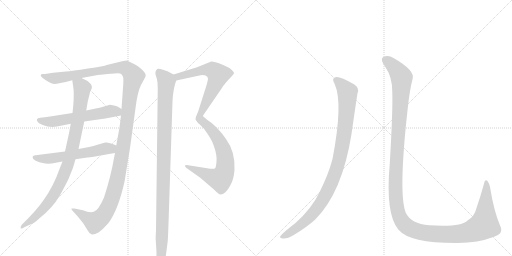
t = 0.00 s
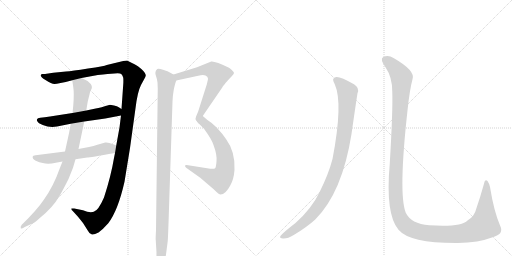
t = 1.79 s
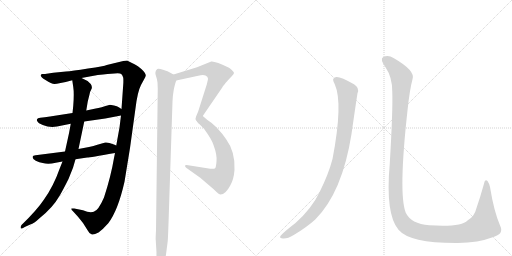
t = 3.58 s
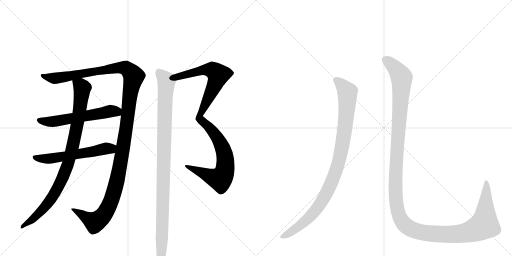
t = 5.38 s
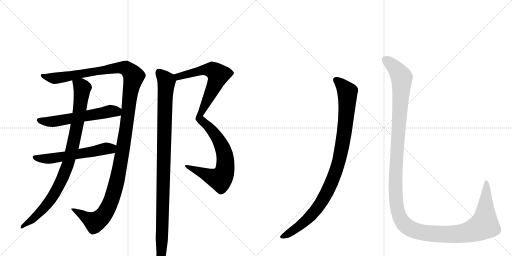
t = 7.17 s
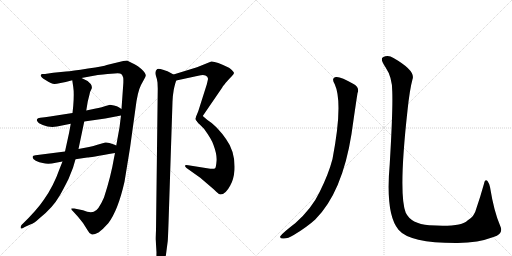
t = 8.96 s

The animated SVG that drew these frames (rendered in a browser with its animation timeline set to each time). Animation: 9 CSS @keyframes rules; one cycle of 8.96 s.

<svg version="1.1" viewBox="0 0 2048 1024" xmlns="http://www.w3.org/2000/svg">
  <g stroke="lightgray" stroke-dasharray="1,1" stroke-width="1" transform="scale(4, 4)">
    <line x1="0" y1="0" x2="256" y2="256"></line>
    <line x1="256" y1="0" x2="0" y2="256"></line>
    <line x1="128" y1="0" x2="128" y2="256"></line>
    <line x1="0" y1="128" x2="256" y2="128"></line>
    <line x1="256" y1="0" x2="512" y2="256"></line>
    <line x1="512" y1="0" x2="256" y2="256"></line>
    <line x1="384" y1="0" x2="384" y2="256"></line>
    <line x1="256" y1="128" x2="512" y2="128"></line>
  </g>
<g transform="scale(1, -1) translate(0, -850)">
   <style type="text/css">
    @keyframes keyframes0 {
      from {
       stroke: black;
       stroke-dashoffset: 1359;
       stroke-width: 128;
       }
       82% {
       animation-timing-function: step-end;
       stroke: black;
       stroke-dashoffset: 0;
       stroke-width: 128;
       }
       to {
       stroke: black;
       stroke-width: 1024;
       }
       }
       #make-me-a-hanzi-animation-0 {
         animation: keyframes0 1.355957s both;
         animation-delay: 0.000000s;
         animation-timing-function: linear;
       }
    @keyframes keyframes1 {
      from {
       stroke: black;
       stroke-dashoffset: 583;
       stroke-width: 128;
       }
       65% {
       animation-timing-function: step-end;
       stroke: black;
       stroke-dashoffset: 0;
       stroke-width: 128;
       }
       to {
       stroke: black;
       stroke-width: 1024;
       }
       }
       #make-me-a-hanzi-animation-1 {
         animation: keyframes1 0.724447s both;
         animation-delay: 1.355957s;
         animation-timing-function: linear;
       }
    @keyframes keyframes2 {
      from {
       stroke: black;
       stroke-dashoffset: 579;
       stroke-width: 128;
       }
       65% {
       animation-timing-function: step-end;
       stroke: black;
       stroke-dashoffset: 0;
       stroke-width: 128;
       }
       to {
       stroke: black;
       stroke-width: 1024;
       }
       }
       #make-me-a-hanzi-animation-2 {
         animation: keyframes2 0.721191s both;
         animation-delay: 2.080404s;
         animation-timing-function: linear;
       }
    @keyframes keyframes3 {
      from {
       stroke: black;
       stroke-dashoffset: 923;
       stroke-width: 128;
       }
       75% {
       animation-timing-function: step-end;
       stroke: black;
       stroke-dashoffset: 0;
       stroke-width: 128;
       }
       to {
       stroke: black;
       stroke-width: 1024;
       }
       }
       #make-me-a-hanzi-animation-3 {
         animation: keyframes3 1.001139s both;
         animation-delay: 2.801595s;
         animation-timing-function: linear;
       }
    @keyframes keyframes4 {
      from {
       stroke: black;
       stroke-dashoffset: 644;
       stroke-width: 128;
       }
       68% {
       animation-timing-function: step-end;
       stroke: black;
       stroke-dashoffset: 0;
       stroke-width: 128;
       }
       to {
       stroke: black;
       stroke-width: 1024;
       }
       }
       #make-me-a-hanzi-animation-4 {
         animation: keyframes4 0.774089s both;
         animation-delay: 3.802734s;
         animation-timing-function: linear;
       }
    @keyframes keyframes5 {
      from {
       stroke: black;
       stroke-dashoffset: 674;
       stroke-width: 128;
       }
       69% {
       animation-timing-function: step-end;
       stroke: black;
       stroke-dashoffset: 0;
       stroke-width: 128;
       }
       to {
       stroke: black;
       stroke-width: 1024;
       }
       }
       #make-me-a-hanzi-animation-5 {
         animation: keyframes5 0.798503s both;
         animation-delay: 4.576823s;
         animation-timing-function: linear;
       }
    @keyframes keyframes6 {
      from {
       stroke: black;
       stroke-dashoffset: 1041;
       stroke-width: 128;
       }
       77% {
       animation-timing-function: step-end;
       stroke: black;
       stroke-dashoffset: 0;
       stroke-width: 128;
       }
       to {
       stroke: black;
       stroke-width: 1024;
       }
       }
       #make-me-a-hanzi-animation-6 {
         animation: keyframes6 1.097168s both;
         animation-delay: 5.375326s;
         animation-timing-function: linear;
       }
    @keyframes keyframes7 {
      from {
       stroke: black;
       stroke-dashoffset: 988;
       stroke-width: 128;
       }
       76% {
       animation-timing-function: step-end;
       stroke: black;
       stroke-dashoffset: 0;
       stroke-width: 128;
       }
       to {
       stroke: black;
       stroke-width: 1024;
       }
       }
       #make-me-a-hanzi-animation-7 {
         animation: keyframes7 1.054036s both;
         animation-delay: 6.472493s;
         animation-timing-function: linear;
       }
    @keyframes keyframes8 {
      from {
       stroke: black;
       stroke-dashoffset: 1451;
       stroke-width: 128;
       }
       83% {
       animation-timing-function: step-end;
       stroke: black;
       stroke-dashoffset: 0;
       stroke-width: 128;
       }
       to {
       stroke: black;
       stroke-width: 1024;
       }
       }
       #make-me-a-hanzi-animation-8 {
         animation: keyframes8 1.430827s both;
         animation-delay: 7.526530s;
         animation-timing-function: linear;
       }
</style>
<path d="M 460 238 L 456 218 Q 444 146 416 60 Q 393 7 375 3 Q 358 -2 332 9 L 297 16 Q 287 17 286 16 Q 284 13 291 6 L 312 -17 L 332 -42 L 351 -72 Q 358 -86 366 -87 Q 373 -91 394 -80 Q 412 -67 433 -43 Q 472 8 498 123 L 520 258 L 542 417 Q 550 483 564 510 L 576 532 Q 584 546 583 550 Q 581 563 553 584 Q 531 597 530 597 L 508 608 L 493 606 L 427 590 Q 417 585 352 576 Q 287 566 264 564 L 213 559 L 180 554 L 168 554 Q 166 554 164 551 Q 158 545 182 530 Q 206 514 218 514 Q 231 514 289 529 L 326 538 L 391 550 Q 414 553 430 554 L 458 556 Q 480 558 485 554 Q 490 550 493 539 Q 494 527 493 513 L 486 414 L 484 388 L 478 340 L 465 268 L 460 238 Z" fill="lightgray"></path> 
<path d="M 228 344 L 283 355 L 337 364 L 421 376 L 484 388 C 513 394 511 398 486 414 L 475 421 Q 469 426 456 428 L 440 431 Q 402 419 383 416 L 345 408 L 290 398 L 200 384 Q 183 381 179 381 L 161 379 Q 150 378 148 373 Q 146 368 150 364 Q 152 358 171 350 Q 190 342 209 342 L 228 344 Z" fill="lightgray"></path> 
<path d="M 260 244 L 142 229 Q 131 227 131 224 Q 128 215 143 207 Q 158 199 171 198 Q 192 191 223 199 L 250 204 L 302 213 L 349 220 Q 352 219 460 238 C 490 243 492 256 465 268 L 456 272 Q 431 282 421 280 L 386 270 Q 377 266 356 262 L 314 254 L 260 244 Z" fill="lightgray"></path> 
<path d="M 283 355 L 276 317 L 260 244 L 250 204 L 240 179 Q 214 105 176 52 Q 148 10 87 -49 Q 81 -56 83 -62 Q 83 -68 99 -58 L 121 -48 Q 136 -44 158 -23 Q 211 19 239 68 Q 252 90 274 134 L 292 179 L 302 213 L 314 254 L 337 364 L 345 408 L 351 444 L 358 472 Q 359 482 365 492 Q 371 501 363 514 Q 350 529 326 538 C 299 551 285 558 289 529 L 293 502 Q 297 477 293 427 L 290 398 L 283 355 Z" fill="lightgray"></path> 
<path d="M 705 528 L 793 547 Q 820 555 829 543 Q 832 538 832 535 Q 832 532 827 512 L 793 405 Q 782 379 782 374 Q 781 372 795 356 C 797 353 794 361 811 386 L 889 500 Q 889 502 903 519 Q 918 536 927 545 Q 936 554 936 558 Q 936 561 929 568 Q 923 575 916 579 Q 861 606 845 604 L 788 581 L 694 552 C 665 543 676 522 705 528 Z" fill="lightgray"></path> 
<path d="M 795 356 L 816 335 Q 848 291 854 270 Q 869 230 866 204 Q 864 178 859 176 Q 855 174 841 175 L 753 189 Q 741 191 740 188 Q 739 184 746 178 L 801 139 L 850 97 Q 854 94 865 83 Q 876 72 882 72 Q 902 72 921 108 Q 935 132 938 170 Q 942 242 904 294 Q 889 316 870 336 Q 851 355 841 362 Q 831 369 811 386 C 788 405 774 377 795 356 Z" fill="lightgray"></path> 
<path d="M 641 -218 Q 648 -218 655 -202 Q 662 -187 665 -160 L 671 -114 Q 672 -101 674 -44 L 690 444 Q 690 462 695 491 Q 701 519 705 528 C 710 544 710 544 694 552 L 670 565 L 652 571 Q 636 576 629 574 Q 618 566 623 549 Q 629 532 630 520 L 631 495 L 624 -71 Q 622 -110 623 -111 L 626 -160 Q 624 -213 641 -218 Z" fill="lightgray"></path> 
<path d="M 1339 513 Q 1373 438 1330 214 Q 1314 153 1279 83 Q 1248 17 1182 -42 Q 1131 -81 1121 -95 Q 1118 -104 1132 -104 Q 1151 -105 1175 -90 Q 1227 -59 1261 -28 Q 1369 80 1406 314 Q 1424 440 1430 477 Q 1439 499 1416 513 Q 1362 544 1345 542 Q 1323 539 1339 513 Z" fill="lightgray"></path> 
<path d="M 1569 485 Q 1572 413 1559 195 Q 1541 -7 1594 -69 Q 1639 -123 1831 -122 Q 1913 -121 1974 -98 Q 2016 -85 2001 -54 Q 1976 3 1960 102 Q 1956 118 1950 126 Q 1940 135 1936 115 Q 1920 58 1905 15 Q 1898 -16 1870 -32 Q 1845 -59 1717 -51 Q 1644 -45 1623 -1 Q 1593 74 1630 408 Q 1639 493 1650 533 Q 1663 567 1574 618 Q 1552 633 1532 621 Q 1519 614 1542 581 Q 1569 541 1569 485 Z" fill="lightgray"></path> 
      <clipPath id="make-me-a-hanzi-clip-0">
      <path d="M 460 238 L 456 218 Q 444 146 416 60 Q 393 7 375 3 Q 358 -2 332 9 L 297 16 Q 287 17 286 16 Q 284 13 291 6 L 312 -17 L 332 -42 L 351 -72 Q 358 -86 366 -87 Q 373 -91 394 -80 Q 412 -67 433 -43 Q 472 8 498 123 L 520 258 L 542 417 Q 550 483 564 510 L 576 532 Q 584 546 583 550 Q 581 563 553 584 Q 531 597 530 597 L 508 608 L 493 606 L 427 590 Q 417 585 352 576 Q 287 566 264 564 L 213 559 L 180 554 L 168 554 Q 166 554 164 551 Q 158 545 182 530 Q 206 514 218 514 Q 231 514 289 529 L 326 538 L 391 550 Q 414 553 430 554 L 458 556 Q 480 558 485 554 Q 490 550 493 539 Q 494 527 493 513 L 486 414 L 484 388 L 478 340 L 465 268 L 460 238 Z" fill="lightgray"></path>
      </clipPath>
      <path clip-path="url(#make-me-a-hanzi-clip-0)" d="M 170 548 L 178 542 L 227 537 L 478 580 L 502 578 L 535 545 L 518 461 L 487 225 L 462 103 L 437 29 L 414 -11 L 379 -39 L 292 13 " fill="none" id="make-me-a-hanzi-animation-0" stroke-dasharray="1231 2462" stroke-linecap="round"></path>

      <clipPath id="make-me-a-hanzi-clip-1">
      <path d="M 228 344 L 283 355 L 337 364 L 421 376 L 484 388 C 513 394 511 398 486 414 L 475 421 Q 469 426 456 428 L 440 431 Q 402 419 383 416 L 345 408 L 290 398 L 200 384 Q 183 381 179 381 L 161 379 Q 150 378 148 373 Q 146 368 150 364 Q 152 358 171 350 Q 190 342 209 342 L 228 344 Z" fill="lightgray"></path>
      </clipPath>
      <path clip-path="url(#make-me-a-hanzi-clip-1)" d="M 157 370 L 183 363 L 231 366 L 439 405 L 466 404 L 476 395 " fill="none" id="make-me-a-hanzi-animation-1" stroke-dasharray="455 910" stroke-linecap="round"></path>

      <clipPath id="make-me-a-hanzi-clip-2">
      <path d="M 260 244 L 142 229 Q 131 227 131 224 Q 128 215 143 207 Q 158 199 171 198 Q 192 191 223 199 L 250 204 L 302 213 L 349 220 Q 352 219 460 238 C 490 243 492 256 465 268 L 456 272 Q 431 282 421 280 L 386 270 Q 377 266 356 262 L 314 254 L 260 244 Z" fill="lightgray"></path>
      </clipPath>
      <path clip-path="url(#make-me-a-hanzi-clip-2)" d="M 139 221 L 200 215 L 457 262 " fill="none" id="make-me-a-hanzi-animation-2" stroke-dasharray="451 902" stroke-linecap="round"></path>

      <clipPath id="make-me-a-hanzi-clip-3">
      <path d="M 283 355 L 276 317 L 260 244 L 250 204 L 240 179 Q 214 105 176 52 Q 148 10 87 -49 Q 81 -56 83 -62 Q 83 -68 99 -58 L 121 -48 Q 136 -44 158 -23 Q 211 19 239 68 Q 252 90 274 134 L 292 179 L 302 213 L 314 254 L 337 364 L 345 408 L 351 444 L 358 472 Q 359 482 365 492 Q 371 501 363 514 Q 350 529 326 538 C 299 551 285 558 289 529 L 293 502 Q 297 477 293 427 L 290 398 L 283 355 Z" fill="lightgray"></path>
      </clipPath>
      <path clip-path="url(#make-me-a-hanzi-clip-3)" d="M 297 523 L 329 498 L 311 362 L 268 182 L 235 106 L 185 28 L 141 -17 L 88 -56 " fill="none" id="make-me-a-hanzi-animation-3" stroke-dasharray="795 1590" stroke-linecap="round"></path>

      <clipPath id="make-me-a-hanzi-clip-4">
      <path d="M 705 528 L 793 547 Q 820 555 829 543 Q 832 538 832 535 Q 832 532 827 512 L 793 405 Q 782 379 782 374 Q 781 372 795 356 C 797 353 794 361 811 386 L 889 500 Q 889 502 903 519 Q 918 536 927 545 Q 936 554 936 558 Q 936 561 929 568 Q 923 575 916 579 Q 861 606 845 604 L 788 581 L 694 552 C 665 543 676 522 705 528 Z" fill="lightgray"></path>
      </clipPath>
      <path clip-path="url(#make-me-a-hanzi-clip-4)" d="M 702 549 L 713 543 L 833 572 L 851 570 L 873 551 L 859 511 L 800 393 L 792 364 " fill="none" id="make-me-a-hanzi-animation-4" stroke-dasharray="516 1032" stroke-linecap="round"></path>

      <clipPath id="make-me-a-hanzi-clip-5">
      <path d="M 795 356 L 816 335 Q 848 291 854 270 Q 869 230 866 204 Q 864 178 859 176 Q 855 174 841 175 L 753 189 Q 741 191 740 188 Q 739 184 746 178 L 801 139 L 850 97 Q 854 94 865 83 Q 876 72 882 72 Q 902 72 921 108 Q 935 132 938 170 Q 942 242 904 294 Q 889 316 870 336 Q 851 355 841 362 Q 831 369 811 386 C 788 405 774 377 795 356 Z" fill="lightgray"></path>
      </clipPath>
      <path clip-path="url(#make-me-a-hanzi-clip-5)" d="M 814 378 L 814 365 L 858 316 L 889 261 L 901 216 L 899 167 L 886 140 L 874 134 L 747 185 " fill="none" id="make-me-a-hanzi-animation-5" stroke-dasharray="546 1092" stroke-linecap="round"></path>

      <clipPath id="make-me-a-hanzi-clip-6">
      <path d="M 641 -218 Q 648 -218 655 -202 Q 662 -187 665 -160 L 671 -114 Q 672 -101 674 -44 L 690 444 Q 690 462 695 491 Q 701 519 705 528 C 710 544 710 544 694 552 L 670 565 L 652 571 Q 636 576 629 574 Q 618 566 623 549 Q 629 532 630 520 L 631 495 L 624 -71 Q 622 -110 623 -111 L 626 -160 Q 624 -213 641 -218 Z" fill="lightgray"></path>
      </clipPath>
      <path clip-path="url(#make-me-a-hanzi-clip-6)" d="M 634 563 L 666 523 L 641 -210 " fill="none" id="make-me-a-hanzi-animation-6" stroke-dasharray="913 1826" stroke-linecap="round"></path>

      <clipPath id="make-me-a-hanzi-clip-7">
      <path d="M 1339 513 Q 1373 438 1330 214 Q 1314 153 1279 83 Q 1248 17 1182 -42 Q 1131 -81 1121 -95 Q 1118 -104 1132 -104 Q 1151 -105 1175 -90 Q 1227 -59 1261 -28 Q 1369 80 1406 314 Q 1424 440 1430 477 Q 1439 499 1416 513 Q 1362 544 1345 542 Q 1323 539 1339 513 Z" fill="lightgray"></path>
      </clipPath>
      <path clip-path="url(#make-me-a-hanzi-clip-7)" d="M 1346 527 L 1375 503 L 1388 486 L 1390 471 L 1386 389 L 1370 272 L 1340 156 L 1306 77 L 1257 2 L 1211 -43 L 1129 -97 " fill="none" id="make-me-a-hanzi-animation-7" stroke-dasharray="860 1720" stroke-linecap="round"></path>

      <clipPath id="make-me-a-hanzi-clip-8">
      <path d="M 1569 485 Q 1572 413 1559 195 Q 1541 -7 1594 -69 Q 1639 -123 1831 -122 Q 1913 -121 1974 -98 Q 2016 -85 2001 -54 Q 1976 3 1960 102 Q 1956 118 1950 126 Q 1940 135 1936 115 Q 1920 58 1905 15 Q 1898 -16 1870 -32 Q 1845 -59 1717 -51 Q 1644 -45 1623 -1 Q 1593 74 1630 408 Q 1639 493 1650 533 Q 1663 567 1574 618 Q 1552 633 1532 621 Q 1519 614 1542 581 Q 1569 541 1569 485 Z" fill="lightgray"></path>
      </clipPath>
      <path clip-path="url(#make-me-a-hanzi-clip-8)" d="M 1542 610 L 1571 589 L 1607 538 L 1581 98 L 1591 5 L 1616 -46 L 1653 -70 L 1676 -77 L 1756 -87 L 1853 -83 L 1917 -61 L 1937 -50 L 1938 -44 L 1947 91 L 1944 119 " fill="none" id="make-me-a-hanzi-animation-8" stroke-dasharray="1323 2646" stroke-linecap="round"></path>

</g>
</svg>
